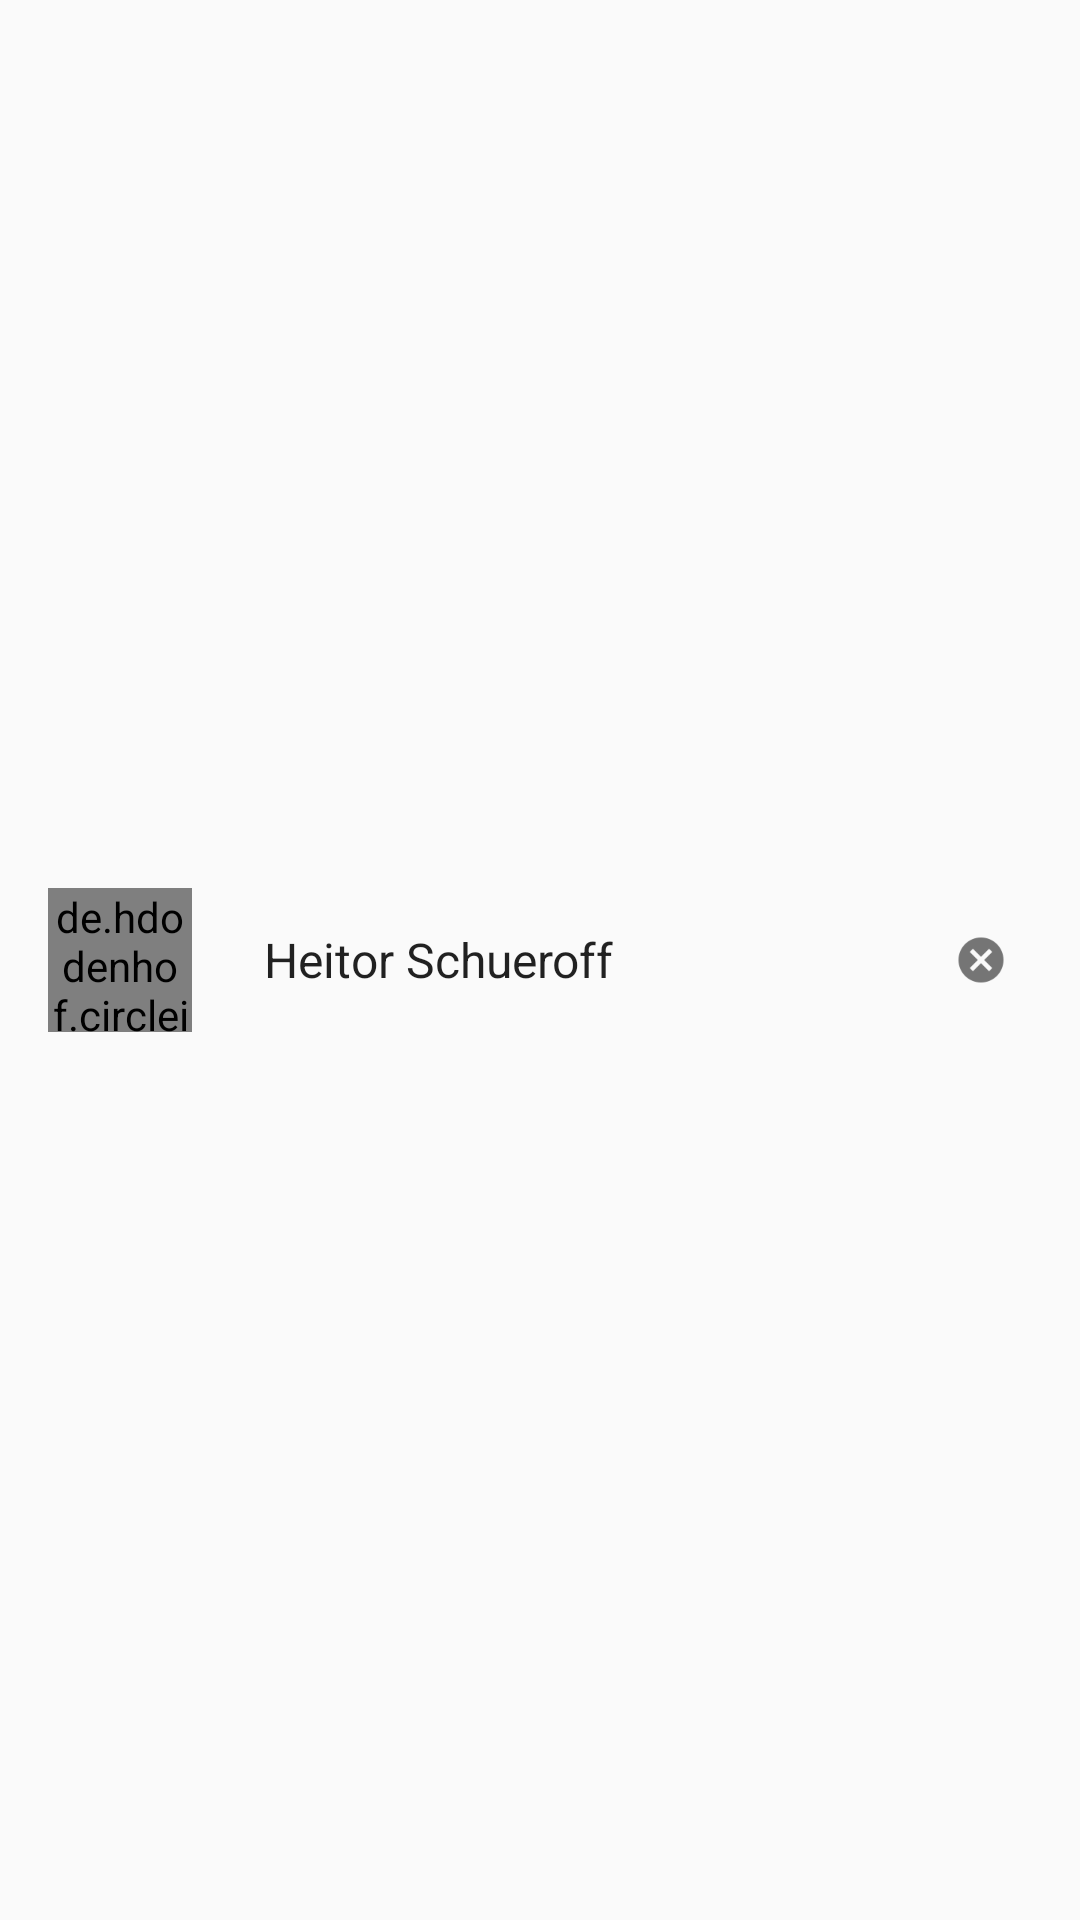

Here is an Android app screen rendered from its layout file. Give the layout XML and the strings, colors and styles it references.
<!-- AndroidManifest.xml: application theme AppTheme -->
<!-- res/layout/trip_member.xml -->
<?xml version="1.0" encoding="utf-8"?>
<LinearLayout xmlns:android="http://schemas.android.com/apk/res/android"
    android:layout_width="match_parent"
    android:layout_height="wrap_content"
    android:gravity="center_vertical"
    android:orientation="horizontal"
    android:paddingBottom="@dimen/list_item_padding_vertical"
    android:paddingLeft="@dimen/activity_horizontal_margin"
    android:paddingRight="@dimen/activity_horizontal_margin"
    android:paddingTop="@dimen/list_item_padding_vertical">

    <de.hdodenhof.circleimageview.CircleImageView
        android:id="@+id/profile_pic"
        android:layout_width="48dp"
        android:layout_height="48dp"
        android:layout_marginEnd="24dp"
        android:layout_marginRight="24dp"
        android:src="@drawable/ic_account_circle_gray" />

    <android.support.v7.widget.AppCompatTextView
        android:id="@+id/name"
        android:layout_width="0dp"
        android:layout_height="wrap_content"
        android:layout_weight="1"
        android:text="Heitor Schueroff"
        android:textAppearance="@style/TextAppearance.AppCompat.Light.SearchResult.Subtitle" />

    <android.support.v7.widget.AppCompatImageView
        android:id="@+id/delete_button"
        android:layout_width="wrap_content"
        android:layout_height="wrap_content"
        android:background="?attr/selectableItemBackgroundBorderless"
        android:clickable="true"
        android:padding="8dp"
        android:src="@drawable/ic_cancel"
        android:visibility="visible" />

</LinearLayout>
<!-- resources referenced by this layout -->
<resources>
  <dimen name="activity_horizontal_margin">16dp</dimen>
  <dimen name="list_item_padding_vertical">8dp</dimen>
  <!-- drawable ic_account_circle_gray: png bitmap (drawable-ldpi, 634 bytes) -->
  <!-- drawable ic_cancel: png bitmap (drawable-ldpi, 204 bytes) -->
  <style name="AppTheme" parent="Theme.AppCompat.Light.DarkActionBar">
          
          <item name="colorPrimary">@color/colorPrimary</item>
          <item name="colorPrimaryDark">@color/colorPrimaryDark</item>
          <item name="colorAccent">@color/colorAccent</item>
      </style>
  <color name="colorPrimary">#3F51B5</color>
  <color name="colorPrimaryDark">#303F9F</color>
  <color name="colorAccent">#FF9800</color>
</resources>
